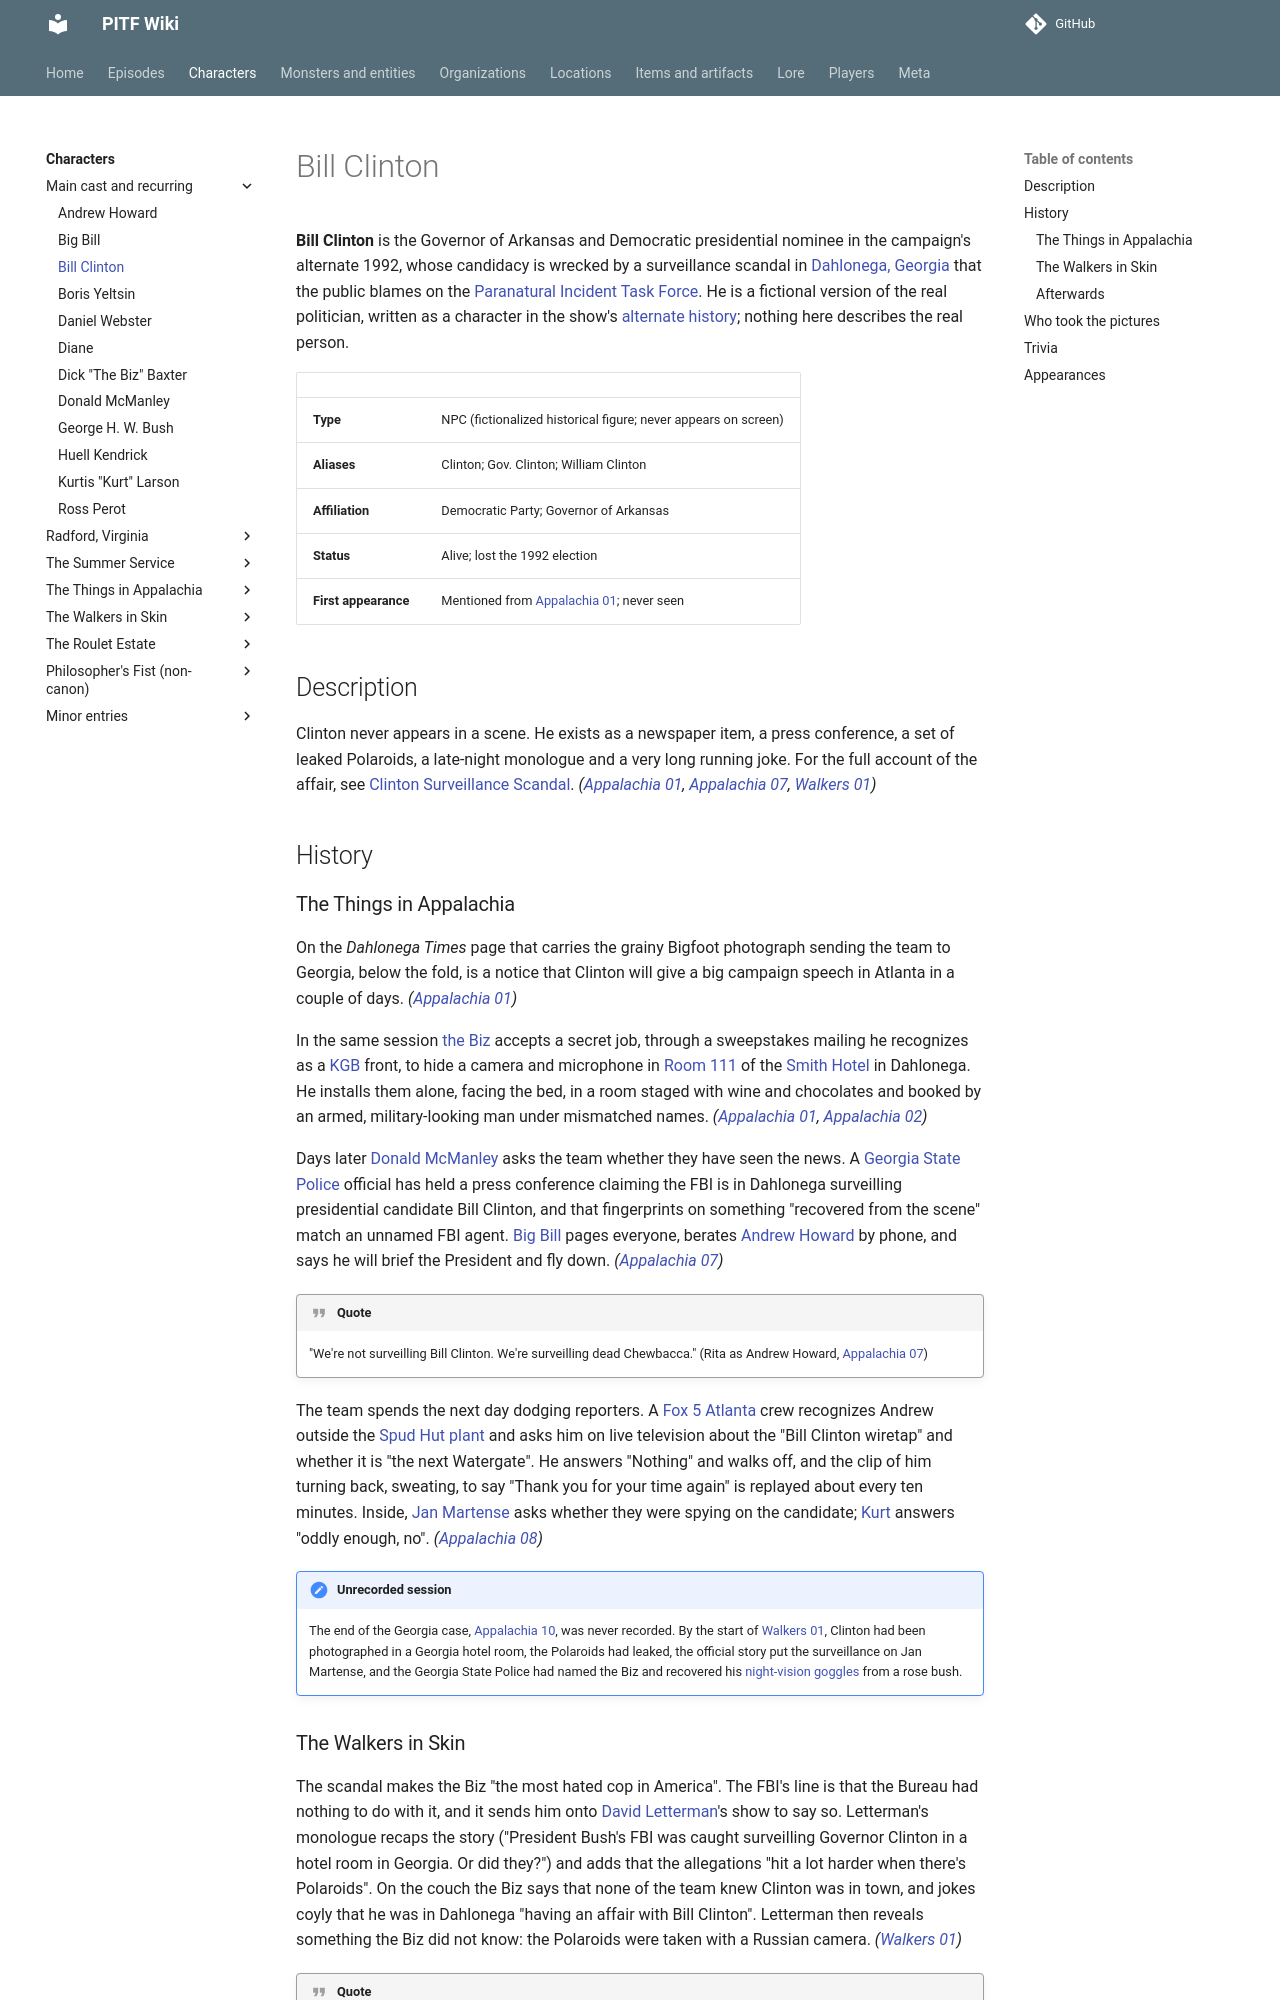

repository: AndreTInfante/pitf-wiki · page: characters/bill-clinton/index.html · generator: mkdocs

# Bill Clinton

**Bill Clinton** is the Governor of Arkansas and Democratic presidential nominee in the campaign's alternate 1992, whose candidacy is wrecked by a surveillance scandal in [Dahlonega, Georgia](../locations/dahlonega.md) that the public blames on the [Paranatural Incident Task Force](../organizations/paranatural-incident-task-force.md). He is a fictional version of the real politician, written as a character in the show's [alternate history](../lore/alternate-history.md); nothing here describes the real person.

| | |
|---|---|
| **Type** | NPC (fictionalized historical figure; never appears on screen) |
| **Aliases** | Clinton; Gov. Clinton; William Clinton |
| **Affiliation** | Democratic Party; Governor of Arkansas |
| **Status** | Alive; lost the 1992 election |
| **First appearance** | Mentioned from [Appalachia 01](../episodes/things-in-appalachia/01.md); never seen |

## Description

Clinton never appears in a scene. He exists as a newspaper item, a press conference, a set of leaked Polaroids, a late-night monologue and a very long running joke. For the full account of the affair, see [Clinton Surveillance Scandal](../lore/clinton-surveillance-scandal.md). *([Appalachia 01](../episodes/things-in-appalachia/01.md), [Appalachia 07](../episodes/things-in-appalachia/07.md), [Walkers 01](../episodes/walkers-in-skin/01.md))*

## History

### The Things in Appalachia

On the *Dahlonega Times* page that carries the grainy Bigfoot photograph sending the team to Georgia, below the fold, is a notice that Clinton will give a big campaign speech in Atlanta in a couple of days. *([Appalachia 01](../episodes/things-in-appalachia/01.md))*

In the same session [the Biz](dick-baxter.md) accepts a secret job, through a sweepstakes mailing he recognizes as a [KGB](../organizations/kgb.md) front, to hide a camera and microphone in [Room 111](../locations/room-111.md) of the [Smith Hotel](../locations/smith-hotel.md) in Dahlonega. He installs them alone, facing the bed, in a room staged with wine and chocolates and booked by an armed, military-looking man under mismatched names. *([Appalachia 01](../episodes/things-in-appalachia/01.md), [Appalachia 02](../episodes/things-in-appalachia/02.md))*

Days later [Donald McManley](donald-mcmanley.md) asks the team whether they have seen the news. A [Georgia State Police](../organizations/georgia-state-police.md) official has held a press conference claiming the FBI is in Dahlonega surveilling presidential candidate Bill Clinton, and that fingerprints on something "recovered from the scene" match an unnamed FBI agent. [Big Bill](big-bill.md) pages everyone, berates [Andrew Howard](andrew-howard.md) by phone, and says he will brief the President and fly down. *([Appalachia 07](../episodes/things-in-appalachia/07.md))*

!!! quote
    "We're not surveilling Bill Clinton. We're surveilling dead Chewbacca." (Rita as Andrew Howard, [Appalachia 07](../episodes/things-in-appalachia/07.md))

The team spends the next day dodging reporters. A [Fox 5 Atlanta](../organizations/fox-5-atlanta.md) crew recognizes Andrew outside the [Spud Hut plant](../locations/spud-hut-regional-distribution-center.md) and asks him on live television about the "Bill Clinton wiretap" and whether it is "the next Watergate". He answers "Nothing" and walks off, and the clip of him turning back, sweating, to say "Thank you for your time again" is replayed about every ten minutes. Inside, [Jan Martense](jan-martense.md) asks whether they were spying on the candidate; [Kurt](kurt-larson.md) answers "oddly enough, no". *([Appalachia 08](../episodes/things-in-appalachia/08.md))*

!!! note "Unrecorded session"
    The end of the Georgia case, [Appalachia 10](../episodes/things-in-appalachia/10.md), was never recorded. By the start of [Walkers 01](../episodes/walkers-in-skin/01.md), Clinton had been photographed in a Georgia hotel room, the Polaroids had leaked, the official story put the surveillance on Jan Martense, and the Georgia State Police had named the Biz and recovered his [night-vision goggles](../items/night-vision-goggles.md) from a rose bush.
